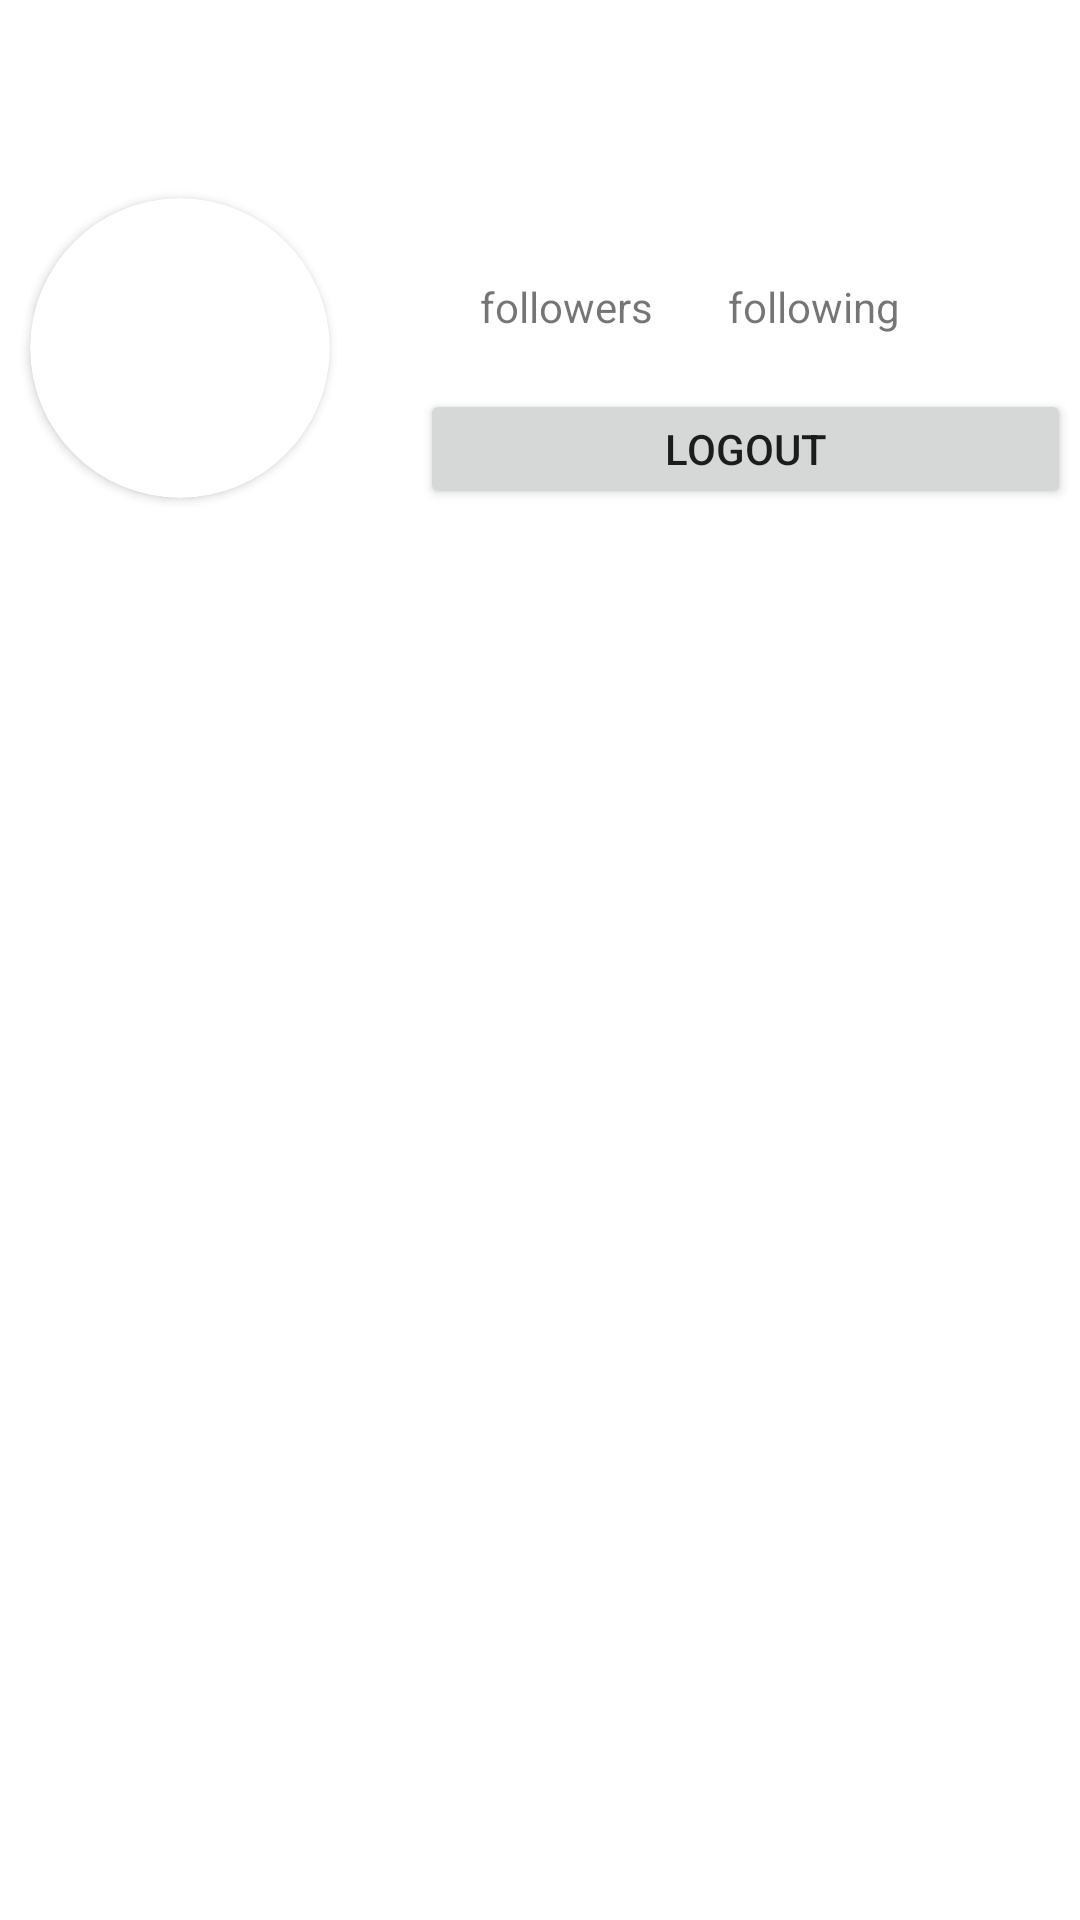

Layout XML and referenced resources for this Android screen:
<!-- AndroidManifest.xml: application theme Theme.TravelBud -->
<!-- res/layout/fragment_profile.xml -->
<?xml version="1.0" encoding="utf-8"?>
<androidx.constraintlayout.widget.ConstraintLayout xmlns:android="http://schemas.android.com/apk/res/android"
    xmlns:app="http://schemas.android.com/apk/res-auto"
    xmlns:tools="http://schemas.android.com/tools"
    android:layout_width="match_parent"
    android:layout_height="match_parent"
    tools:context=".fragments.profile.ProfileFragment">

    <androidx.cardview.widget.CardView
        android:id="@+id/cvProfilePicProfile"
        android:layout_width="100dp"
        android:layout_height="100dp"
        android:layout_marginStart="10dp"
        android:layout_marginTop="10dp"
        app:cardCornerRadius="50dp"
        app:layout_constraintStart_toStartOf="parent"
        app:layout_constraintTop_toBottomOf="@+id/tbProfile">

        <ImageView
            android:id="@+id/ivProfilePicProfile"
            android:layout_width="100dp"
            android:layout_height="100dp"
            android:layout_alignParentStart="true"
            android:layout_alignParentTop="true"
            android:layout_marginStart="0dp"
            android:layout_marginTop="0dp"
            tools:srcCompat="@tools:sample/avatars" />
    </androidx.cardview.widget.CardView>

    <TextView
        android:id="@+id/tvUsernameProfile"
        android:layout_width="wrap_content"
        android:layout_height="wrap_content"
        android:layout_marginStart="10dp"
        android:layout_marginTop="10dp"
        android:textSize="16dp"
        android:textStyle="bold"
        app:layout_constraintStart_toStartOf="parent"
        app:layout_constraintTop_toBottomOf="@+id/cvProfilePicProfile"
        tools:text="Anony Mous" />

    <TextView
        android:id="@+id/tvBioProfile"
        android:layout_width="wrap_content"
        android:layout_height="wrap_content"
        android:padding="10dp"
        app:layout_constraintStart_toStartOf="parent"
        app:layout_constraintTop_toBottomOf="@+id/tvUsernameProfile"
        tools:text="Lorem ipsum dolor sit amet, consectetur adipiscing elit. Vivamus rutrum pretium erat ac commodo. Curabitur porttitor eros et odio varius, a vehicula lacus aliquam." />

    <androidx.recyclerview.widget.RecyclerView
        android:id="@+id/rvPostsFeed"
        android:layout_width="400dp"
        android:layout_height="wrap_content"
        android:padding="10dp"
        app:layout_constraintEnd_toEndOf="parent"
        app:layout_constraintStart_toStartOf="parent"
        app:layout_constraintTop_toBottomOf="@+id/tvBioProfile" />

    <TextView
        android:id="@+id/tvNumFollowers"
        android:layout_width="wrap_content"
        android:layout_height="wrap_content"
        android:layout_marginStart="70dp"
        android:layout_marginTop="10dp"
        android:textSize="16dp"
        android:textStyle="bold"
        app:layout_constraintStart_toEndOf="@+id/cvProfilePicProfile"
        app:layout_constraintTop_toBottomOf="@+id/tbProfile"
        tools:text="129k" />

    <TextView
        android:id="@+id/tvFollowers"
        android:layout_width="wrap_content"
        android:layout_height="wrap_content"
        android:layout_marginStart="50dp"
        android:layout_marginTop="5dp"
        android:text="followers"
        app:layout_constraintStart_toEndOf="@+id/cvProfilePicProfile"
        app:layout_constraintTop_toBottomOf="@+id/tvNumFollowers" />

    <TextView
        android:id="@+id/tvNumFollowing"
        android:layout_width="wrap_content"
        android:layout_height="wrap_content"
        android:layout_marginTop="10dp"
        android:layout_marginEnd="85dp"
        android:textSize="16dp"
        android:textStyle="bold"
        app:layout_constraintEnd_toEndOf="parent"
        app:layout_constraintTop_toBottomOf="@+id/tbProfile"
        tools:text="129" />

    <TextView
        android:id="@+id/tvFollowing"
        android:layout_width="wrap_content"
        android:layout_height="wrap_content"
        android:layout_marginTop="5dp"
        android:layout_marginEnd="60dp"
        android:text="following"
        app:layout_constraintEnd_toEndOf="parent"
        app:layout_constraintTop_toBottomOf="@+id/tvNumFollowing" />

    <Button
        android:id="@+id/action_logout"
        android:layout_width="217dp"
        android:layout_height="40dp"
        android:layout_marginStart="30dp"
        android:layout_marginTop="18dp"
        android:text="Logout"
        app:layout_constraintStart_toEndOf="@+id/cvProfilePicProfile"
        app:layout_constraintTop_toBottomOf="@+id/tvFollowing" />

    <androidx.appcompat.widget.Toolbar
        android:id="@+id/tbProfile"
        android:layout_width="match_parent"
        android:layout_height="wrap_content"
        android:background="?attr/colorPrimary"
        android:minHeight="?attr/actionBarSize"
        app:layout_constraintStart_toStartOf="parent"
        app:layout_constraintTop_toTopOf="parent"
        app:popupTheme="@style/Theme.PopupOverlay.Menu" />

    <TextView
        android:id="@+id/textView2"
        android:layout_width="wrap_content"
        android:layout_height="wrap_content"
        android:layout_marginStart="10dp"
        android:layout_marginTop="15dp"
        android:text="Profile"
        android:textColor="#FFFFFF"
        android:textSize="18sp"
        android:textStyle="bold"
        app:layout_constraintStart_toStartOf="parent"
        app:layout_constraintTop_toTopOf="@+id/tbProfile" />

</androidx.constraintlayout.widget.ConstraintLayout>
<!-- resources referenced by this layout -->
<resources>
  <style name="Theme.PopupOverlay.Menu" parent="ThemeOverlay.AppCompat.Light">
          <item name="android:textColor">@android:color/black</item>
      </style>
  <style name="Theme.TravelBud" parent="Theme.MaterialComponents.DayNight.DarkActionBar">
          
          <item name="colorPrimary">@color/theme_green</item>
          <item name="colorPrimaryVariant">@color/theme_green</item>
          <item name="colorOnPrimary">@color/white</item>
          
          <item name="colorSecondary">@color/teal_200</item>
          <item name="colorSecondaryVariant">@color/teal_700</item>
          <item name="colorOnSecondary">@color/black</item>
          
          <item name="android:statusBarColor" tools:targetApi="l">?attr/colorPrimaryVariant</item>
          
      </style>
  <color name="white">#FFFFFFFF</color>
  <color name="teal_200">#FF03DAC5</color>
  <color name="teal_700">#FF018786</color>
  <color name="black">#FF000000</color>
</resources>
